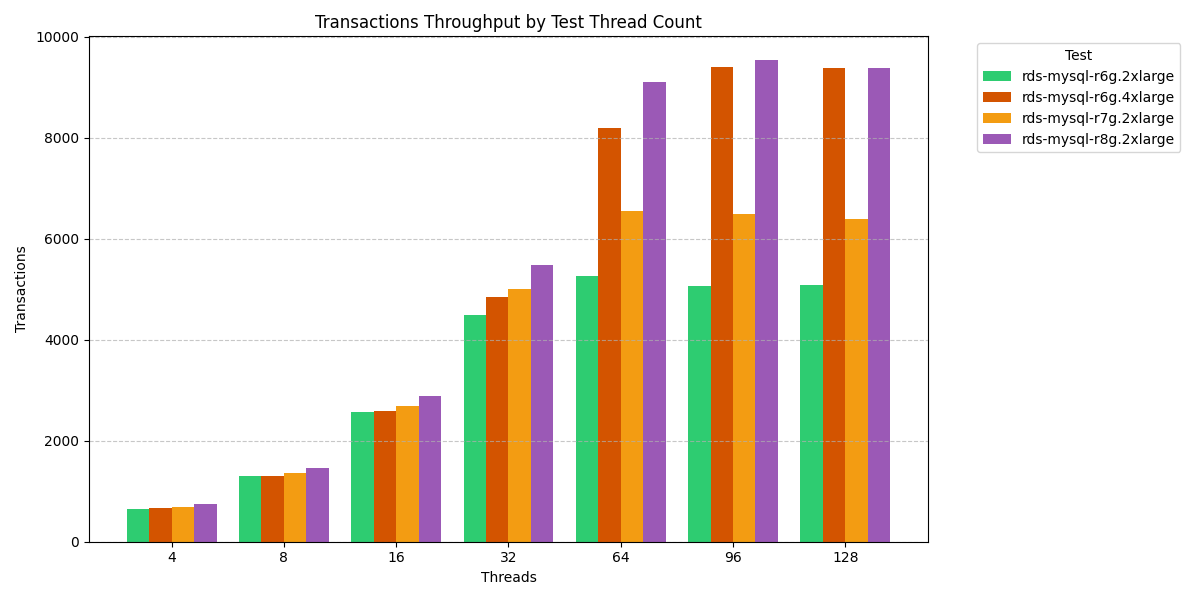

The table this chart was drawn from, first rows:
Threads, Test, Transactions
4, rds-mysql-r6g.2xlarge, 653.9
8, rds-mysql-r6g.2xlarge, 1306
16, rds-mysql-r6g.2xlarge, 2560
32, rds-mysql-r6g.2xlarge, 4480
64, rds-mysql-r6g.2xlarge, 5256
96, rds-mysql-r6g.2xlarge, 5066
128, rds-mysql-r6g.2xlarge, 5092
4, rds-mysql-r6g.4xlarge, 665.7
8, rds-mysql-r6g.4xlarge, 1295
16, rds-mysql-r6g.4xlarge, 2586
32, rds-mysql-r6g.4xlarge, 4855
64, rds-mysql-r6g.4xlarge, 8191
96, rds-mysql-r6g.4xlarge, 9405
128, rds-mysql-r6g.4xlarge, 9381
4, rds-mysql-r7g.2xlarge, 687.4
8, rds-mysql-r7g.2xlarge, 1359
16, rds-mysql-r7g.2xlarge, 2688
32, rds-mysql-r7g.2xlarge, 4997
64, rds-mysql-r7g.2xlarge, 6557
96, rds-mysql-r7g.2xlarge, 6481
128, rds-mysql-r7g.2xlarge, 6393
4, rds-mysql-r8g.2xlarge, 741.3
8, rds-mysql-r8g.2xlarge, 1456
16, rds-mysql-r8g.2xlarge, 2882
32, rds-mysql-r8g.2xlarge, 5471
64, rds-mysql-r8g.2xlarge, 9113
96, rds-mysql-r8g.2xlarge, 9531
128, rds-mysql-r8g.2xlarge, 9384
